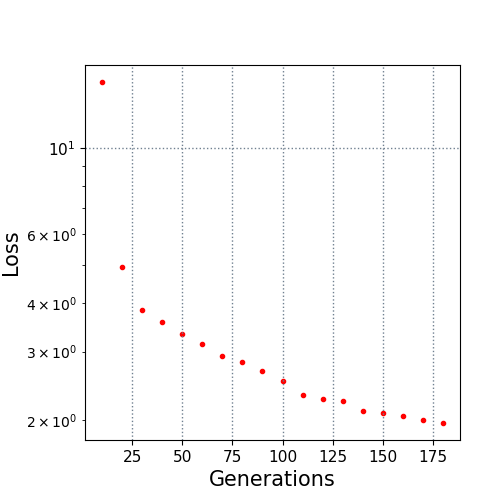

The data file committed next to this chart (first rows):
10.0, 14.785019
20.0, 4.947
30.0, 3.843
40.0, 3.581
50.0, 3.339
60.0, 3.133
70.0, 2.928
80.0, 2.815
90.0, 2.676
100.0, 2.528
110.0, 2.325
120.0, 2.273
130.0, 2.246
140.0, 2.115
150.0, 2.09
160.0, 2.05
170.0, 1.997
180.0, 1.968
